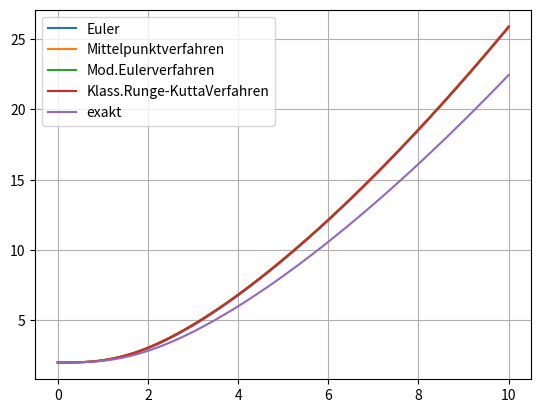
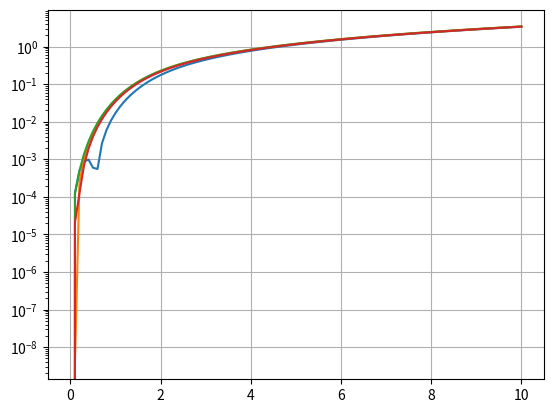

Reproduce these figures in Python, in order.
# -*- coding: utf-8 -*-
"""
Created on Wed Jun  8 14:58:38 2022

@author: ashas
"""

import numpy as np
import matplotlib.pyplot as plt

a = 0
b = 10
y0 = 2
h = 0.1
n = int((b-a)/h)
x = np.linspace(a,b,n+1)

def f(x,y):
    return x**2/y

def f_exakt(x):
    return np.sqrt(((2*x**3)/4)+4)

def klass_kutta(f,a,b,n,y0):
    y = np.full(x.shape[0],0,dtype= np.float64)
    y[0] = y0
    h_halb = h/2
    
    for i in range(n):
        k1 = f(x[i],y[i])
        k2 = f(x[i]+h_halb, y[i]+h_halb * k1)
        k3 = f(x[i]+h_halb, y[i]+h_halb * k2)
        k4 = f(x[i]+h_halb, y[i]+h * k3)
        
        y[i+1] = y[i] + h * (1/6)*(k1 + 2*k2 + 2*k3 + k4)
        
        
    return y

def euler(f,x,h,y0):
    y = np.full(x.shape[0], 0, dtype=np.float64)
    y[0] = y0

    for i in range(n):
        y[i + 1] = y[i] + h * f(x[i], y[i])
    return y




def euler_mittel(f,x,h,y0):
    y = np.full(x.shape[0], 0, dtype=np.float64)
    y[0] = y0
    
    for i in range(n):
        x_halb = x[i] + h/2
        y_halb = y[i] + h/2 * f(x[i],y[i])
        
        y[i+1] = y[i] + h * f(x_halb,y_halb)
        
    return y

def euler_mod(f,x,h,y0):
    y = np.full(x.shape[0],0,dtype=np.float64)
    y[0] = y0
    y_euler = np.empty(n+1,dtype=np.float64)
    for i in range(n):
        y_euler[i+1] = y[i] + h * f(x[i],y[i])
        k1 = f(x[i],y[i])
        k2 = f(x[i+1], y_euler[i+1])
        
        y[i+1] = y[i] + h * ((k1+k2)/2)
        
    return y

def AshaSchwegler_S12_Aufg3(f,x,h,y0):
    y_euler = euler(f, x,h,y0)
    y_mittelpunkt = euler_mittel(f, x,h,y0)
    y_modeuler = euler_mod(f, x,h,y0)
    y_kutta = klass_kutta(f, a, b, n, y0)
    
    return [y_euler,y_mittelpunkt,y_modeuler,y_kutta]

[y_euler,y_mittelpunkt,y_modeuler,y_kutta] = AshaSchwegler_S12_Aufg3(f,x,h,y0)
absoluterFehlerEuler = abs(y_euler-f_exakt(x))
absoluterFehleryMittelpunkt = abs(y_mittelpunkt-f_exakt(x))
absoluterFehlerModeuler = abs(y_modeuler-f_exakt(x))
absoluterFehlerKutta = abs(y_kutta-f_exakt(x))


# print('Absoluter Fehler von y_euler =',absoluterFehlerEuler,'\n')
# print('Absoluter Fehler von y_mittelpunkt =', absoluterFehleryMittelpunkt,'\n')
# print('Absoluter Fehler von y_modeuler =', absoluterFehlerModeuler,'\n')
# print('Absoluter Fehler von y_kutta =', absoluterFehlerKutta,'\n')

plt.figure(1)
plt.grid()
plt.plot(x,y_euler,label="Euler")
plt.plot(x,y_mittelpunkt,label="Mittelpunktverfahren")
plt.plot(x,y_modeuler,label="Mod.Eulerverfahren")
plt.plot(x,y_kutta,label="Klass.Runge-KuttaVerfahren")
plt.plot(x,f_exakt(x),label="exakt")


plt.legend()
plt.show()

plt.figure(2)
plt.grid()
plt.semilogy()
plt.plot(x,absoluterFehlerEuler,label="absoluterFehlerEuler")
plt.plot(x,absoluterFehleryMittelpunkt,label="absoluterFehleryMittelpunkt")
plt.plot(x,absoluterFehlerModeuler,label="absoluterFehlerModeuler")
plt.plot(x,absoluterFehlerKutta,label="absoluterFehlerKutta")